Run: headless pygame with SDL's dummy video driver; simulated clock (each Clock.tick advances the game by its frame time, no real sleeping); random seed 0; keys injected as events and as key.get_pressed() state; no mouse input.
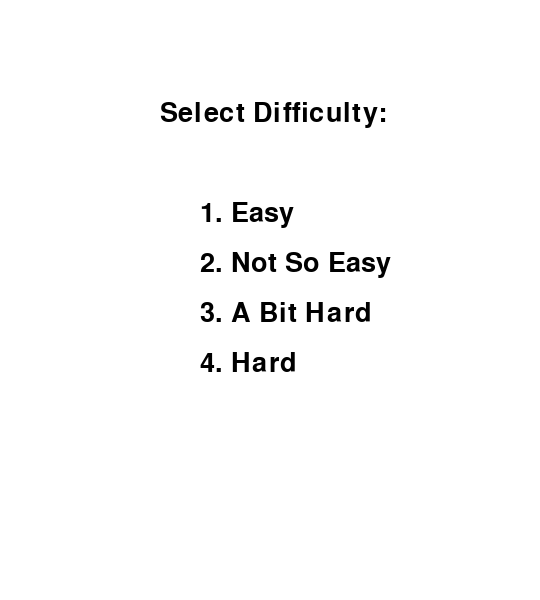
Frame 1 of 4 · flips 1–60 · no input
Frame 2 of 4 · flips 61–180 · tapped SPACE, RETURN · held RIGHT (→), D · screen unchanged from frame 1, image omitted
Frame 3 of 4 · flips 181–300 · held DOWN (↓), S · screen unchanged from frame 2, image omitted
Frame 4 of 4 · flips 301–420 · held LEFT (←), A, UP (↑), W · screen unchanged from frame 3, image omitted

The pygame program that drew these frames:

import random
import pygame
import sys

class Sudoku:
    def __init__(self, difficulty="Easy"):
        self.board = [[0 for _ in range(9)] for _ in range(9)]
        self.solution = [[0 for _ in range(9)] for _ in range(9)]
        self.difficulty = difficulty
        self.generate_full_board()
        self.create_puzzle()
        self.original_board = [row[:] for row in self.board]
        self.total_cells = sum(1 for row in self.original_board for num in row if num != 0)
        self.correct_moves = 0
        self.wrong_moves = 0
        self.hints_used = 0  # Track hints used

    def generate_full_board(self):
        self.solution = [[0 for _ in range(9)] for _ in range(9)]
        self.solve(0, 0)

    def solve(self, row, col):
        if row == 9:
            return True
        next_row, next_col = (row, col + 1) if col < 8 else (row + 1, 0)
        if self.solution[row][col] != 0:
            return self.solve(next_row, next_col)
        numbers = list(range(1, 10))
        random.shuffle(numbers)
        for num in numbers:
            if self.is_valid(row, col, num):
                self.solution[row][col] = num
                if self.solve(next_row, next_col):
                    return True
                self.solution[row][col] = 0
        return False

    def is_valid(self, row, col, num):
        for i in range(9):
            if self.solution[row][i] == num or self.solution[i][col] == num:
                return False
        box_row, box_col = (row // 3) * 3, (col // 3) * 3
        for i in range(3):
            for j in range(3):
                if self.solution[box_row + i][box_col + j] == num:
                    return False
        return True

    def create_puzzle(self):
        self.board = [row[:] for row in self.solution]
        difficulty_levels = {
            "Easy": random.randint(20, 30),
            "Not So Easy": random.randint(31, 40),
            "A Bit Hard": random.randint(41, 50),
            "Hard": random.randint(51, 60)
        }
        blanks = difficulty_levels.get(self.difficulty, 30)
        while blanks > 0:
            row, col = random.randint(0, 8), random.randint(0, 8)
            if self.board[row][col] != 0:
                self.board[row][col] = 0
                blanks -= 1

    def get_hint(self):
        """ Returns a random empty cell with its correct value from the solution. """
        empty_cells = [(r, c) for r in range(9) for c in range(9) if self.board[r][c] == 0]
        if empty_cells:
            row, col = random.choice(empty_cells)  # Pick a random empty cell
            return row, col, self.solution[row][col]
        return None

pygame.init()
WIDTH, HEIGHT = 540, 600
GRID_SIZE = 60
WHITE, BLACK, GREY, BLUE, RED = (255,255,255), (0,0,0), (200,200,200), (0,0,255), (255,0,0)
FONT = pygame.font.Font(None, 40)
screen = pygame.display.set_mode((WIDTH, HEIGHT))
pygame.display.set_caption("Sudoku Game")
game = None

def draw_text(text, pos, color=BLACK):
    text_surface = FONT.render(text, True, color)
    screen.blit(text_surface, pos)

def select_difficulty():
    global game
    selecting = True
    while selecting:
        screen.fill(WHITE)
        draw_text("Select Difficulty:", (160, 100))
        draw_text("1. Easy", (200, 200))
        draw_text("2. Not So Easy", (200, 250))
        draw_text("3. A Bit Hard", (200, 300))
        draw_text("4. Hard", (200, 350))
        pygame.display.flip()
        for event in pygame.event.get():
            if event.type == pygame.QUIT:
                pygame.quit()
                sys.exit()
            elif event.type == pygame.KEYDOWN:
                if event.key == pygame.K_1:
                    game = Sudoku("Easy")
                elif event.key == pygame.K_2:
                    game = Sudoku("Not So Easy")
                elif event.key == pygame.K_3:
                    game = Sudoku("A Bit Hard")
                elif event.key == pygame.K_4:
                    game = Sudoku("Hard")
                else:
                    continue
                selecting = False

def draw_grid():
    for i in range(10):
        thickness = 4 if i % 3 == 0 else 1
        pygame.draw.line(screen, BLACK, (i * GRID_SIZE, 0), (i * GRID_SIZE, WIDTH), thickness)
        pygame.draw.line(screen, BLACK, (0, i * GRID_SIZE), (WIDTH, i * GRID_SIZE), thickness)

def draw_numbers():
    for row in range(9):
        for col in range(9):
            num = game.board[row][col]
            if num != 0:
                text = FONT.render(str(num), True, BLUE)
                screen.blit(text, (col * GRID_SIZE + 20, row * GRID_SIZE + 15))

def draw_stats():
    completed_percent = (game.correct_moves / game.total_cells) * 100 if game.total_cells else 0
    wrong_percent = (game.wrong_moves / game.total_cells) * 100 if game.total_cells else 0
    draw_text(f"Completed: {completed_percent:.1f}%", (10, 550))
    draw_text(f"Wrong: {wrong_percent:.1f}%", (300, 550), RED)
    draw_text(f"Hints Used: {game.hints_used}", (200, 570), GREY)

def main():
    global game
    select_difficulty()
    running = True
    while running:
        screen.fill(WHITE)
        draw_grid()
        draw_numbers()
        draw_stats()
        for event in pygame.event.get():
            if event.type == pygame.QUIT:
                running = False
            elif event.type == pygame.KEYDOWN:
                if event.key == pygame.K_h:  # Press "H" for a hint
                    hint = game.get_hint()
                    if hint:
                        row, col, hint_num = hint
                        game.board[row][col] = hint_num
                        game.hints_used += 1  # Track hints used
        pygame.display.flip()
    pygame.quit()
    sys.exit()

if __name__ == "__main__":
    main()
